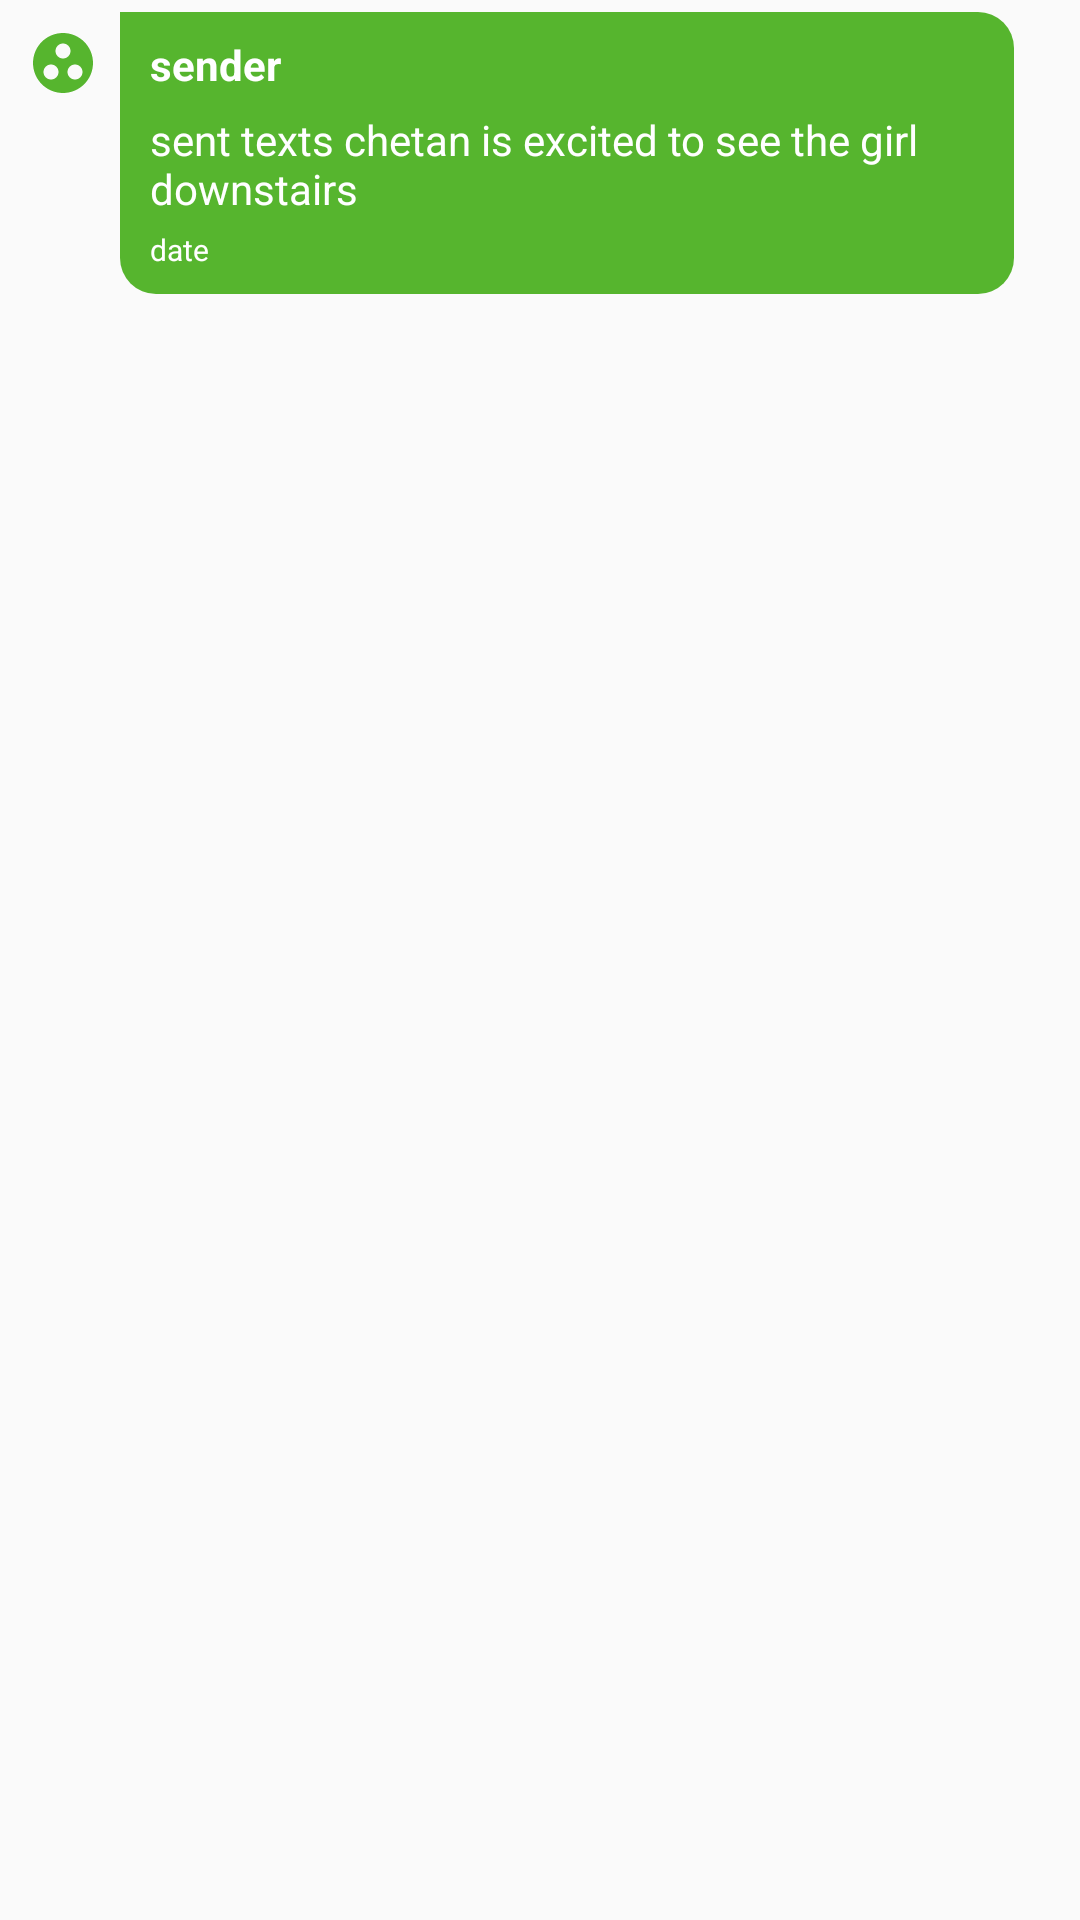

Produce the Android XML layout that renders to this screen, including the resource entries it uses.
<!-- AndroidManifest.xml: application theme AppTheme -->
<!-- res/layout/card_design_chat_item_received.xml -->
<?xml version="1.0" encoding="utf-8"?>
<LinearLayout xmlns:android="http://schemas.android.com/apk/res/android"
    android:layout_width="wrap_content"
    android:layout_height="wrap_content"
    android:id="@+id/body"
    xmlns:app="http://schemas.android.com/apk/res-auto"
    android:orientation="horizontal"
    app:cardUseCompatPadding="true"
    app:cardCornerRadius="0dp"
    android:padding="4dp">


    <ImageView
        android:layout_width="wrap_content"
        android:layout_margin="5dp"
        app:tint="@color/colorPrimary"
        android:src="@drawable/ic_baseline_group_work_24f"
        android:layout_height="wrap_content"/>

   <LinearLayout
       android:layout_width="match_parent"
       android:orientation="vertical"
       android:layout_height="wrap_content">


    <LinearLayout
        android:layout_width="wrap_content"
        android:layout_height="wrap_content"
        android:orientation="vertical"
        android:layout_marginLeft="8dp"
        android:background="@drawable/shape_rounded_edges_chat_background_received"
        android:layout_marginStart="2dp">

        <TextView
            android:id="@+id/senderName"
            android:layout_width="wrap_content"
            android:layout_height="wrap_content"
            android:text="sender"
            android:textSize="14sp"
            android:textStyle="bold"
            android:textColor="@android:color/white"/>

        <TextView
            android:id="@+id/sentText"
            android:layout_width="wrap_content"
            android:layout_height="match_parent"
            android:maxWidth="280dp"
            android:text="sent texts chetan is excited to see the girl downstairs"
            android:textColor="@android:color/white"
            android:textSize="14sp"
            android:layout_marginTop="6dp"/>

        <TextView
            android:id="@+id/sentDateTime"
            android:layout_width="wrap_content"
            android:layout_height="wrap_content"
            android:textSize="10sp"
            android:text="date"
            android:layout_marginTop="4dp"
            android:textColor="@android:color/white"/>

    </LinearLayout>

    <ImageView

        android:layout_width="wrap_content"
        android:layout_gravity="end"
        android:layout_margin="5dp"
        android:id="@+id/delete"
        android:visibility="gone"
        android:src="@drawable/ic_baseline_delete_24"
        android:layout_height="wrap_content"/>


   </LinearLayout>
</LinearLayout>
<!-- resources referenced by this layout -->
<resources>
  <color name="colorPrimary">#56B52E</color>
  <!-- drawable ic_baseline_delete_24 (drawable) -->
  <vector android:height="24dp" android:tint="#A8A8A8"
      android:viewportHeight="24" android:viewportWidth="24"
      android:width="24dp" xmlns:android="http://schemas.android.com/apk/res/android">
      <path android:fillColor="@android:color/white" android:pathData="M6,19c0,1.1 0.9,2 2,2h8c1.1,0 2,-0.9 2,-2V7H6v12zM19,4h-3.5l-1,-1h-5l-1,1H5v2h14V4z"/>
  </vector>
  <!-- drawable ic_baseline_group_work_24f (drawable) -->
  <vector android:height="24dp" android:tint="@color/colorPrimary"
      android:viewportHeight="24" android:viewportWidth="24"
      android:width="24dp" xmlns:android="http://schemas.android.com/apk/res/android">
      <path android:fillColor="@android:color/white" android:pathData="M12,2C6.48,2 2,6.48 2,12s4.48,10 10,10 10,-4.48 10,-10S17.52,2 12,2zM8,17.5c-1.38,0 -2.5,-1.12 -2.5,-2.5s1.12,-2.5 2.5,-2.5 2.5,1.12 2.5,2.5 -1.12,2.5 -2.5,2.5zM9.5,8c0,-1.38 1.12,-2.5 2.5,-2.5s2.5,1.12 2.5,2.5 -1.12,2.5 -2.5,2.5S9.5,9.38 9.5,8zM16,17.5c-1.38,0 -2.5,-1.12 -2.5,-2.5s1.12,-2.5 2.5,-2.5 2.5,1.12 2.5,2.5 -1.12,2.5 -2.5,2.5z"/>
  </vector>
  <!-- drawable shape_rounded_edges_chat_background_received (drawable) -->
  <?xml version="1.0" encoding="utf-8"?>
  <shape xmlns:android="http://schemas.android.com/apk/res/android"
      android:shape="rectangle" >
  
      
      <solid
          android:color="@color/colorPrimary" >
      </solid>
  
      
      <corners
          android:bottomLeftRadius="12dp"
          android:bottomRightRadius="12dp"
          android:topRightRadius="12dp"/>
  
      <padding
          android:bottom="8dp"
          android:top="8dp"
          android:left="10dp"
          android:right="8dp"/>
  
  </shape>
  <style name="AppTheme" parent="Theme.AppCompat.Light.NoActionBar">
          
          <item name="colorPrimary">@color/colorPrimary</item>
          <item name="colorPrimaryDark">@color/colorPrimaryDark</item>
          <item name="colorAccent">@color/colorAccent</item>
      </style>
  <color name="colorPrimaryDark">#56B52E</color>
  <color name="colorAccent">#56B52E</color>
</resources>
